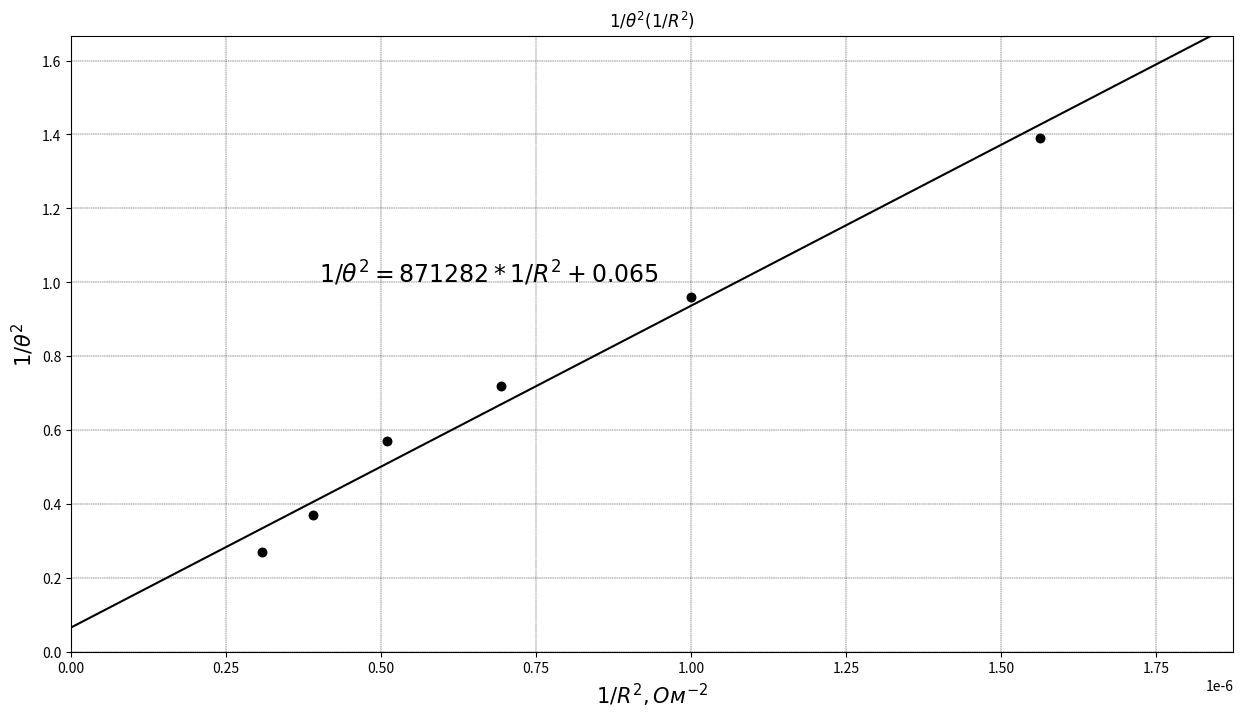

Write the Python code that produced this figure. (Note: this script raises an exception after producing the figure.)
import scipy.interpolate as inter
import numpy as np
import pandas as pd
import pylab as plt
from matplotlib.patches import FancyArrowPatch

mnk_fmt = {
        '$\overline{x}$' : "{:.2e}",
        '$\sigma_x^2$'   : "{:.2e}",
        '$\overline{y}$' : "{:.2f}",
        '$\sigma_y^2$'   : "{:.2e}",
        '$r_{xy}$'       : "{:.2e}",
        '$a$'            : "{:.2f}",
        '$\Delta a$'     : "{:.2f}",
        '$b$'            : "{:.2f}",
        '$\Delta b$'     : "{:.2f}",
}

def least_sq(x, y):
    sx = (x**2).mean() - (x.mean())**2
    sy = (y**2).mean() - (y.mean())**2
    rxy = (y*x).mean() - (y.mean() * x.mean())
    a = rxy / sx
    da = (1/(len(x) - 2) * (sy/sx - a**2))**(0.5)
    b = y.mean() - a * x.mean()
    db = da*(sx + (x.mean())**2)**(1/2)
    dat = pd.DataFrame({
        '$\overline{x}$' : [x.mean()],
        '$\sigma_x^2$'   : [sx],
        '$\overline{y}$' : [y.mean()],
        '$\sigma_y^2$'   : [sy],
        '$r_{xy}$'       : [rxy],
        '$a$'            : [a],
        '$\Delta a$'     : [da],
        '$b$'            : [b],
        '$\Delta b$'     : [db],
    })
    return dat, [x.mean(), sx, y.mean(), sy, rxy, a, da, b, db]


def lin_plot(x, y, color, marker = '.'):
    coeffs = np.polyfit(x, y, 1)
    print(f"k={coeffs[0]}, b={coeffs[1]}")
    equ = lambda x: coeffs[0] * x + coeffs[1]
    
    plt.scatter(x, y, marker=marker, color = color, s=150)
    
    x_space = np.linspace(0, max(x)*2, 100)    
    plt.plot(x_space, equ(x_space), color = color)

y1 = np.array([1.39,0.96,0.72,0.57,0.37,0.27])
x1 = np.array([0.0000015625,0.000001,0.0000006944444444,0.0000005102040816,0.000000390625,0.0000003086419753])


plt.figure(figsize = (15,8))

plt.grid(color = 'black', linestyle = '--', linewidth = 0.3)

plt.title("$1/θ^2(1/R^2)$")
plt.ylabel("$1/θ^2$", fontsize=15)
plt.xlabel("$1/R^2, Ом^{-2}$", fontsize=15)

# plt.yticks(np.arange(0, max(y1)*1.2, step=0.1))
# plt.xticks(np.arange(min(x1)/1.2, max(x1)*1.2, step=0.0000001))

plt.ylim(0, max(y1)*1.2)
plt.xlim(0, max(x1)*1.2,)

lin_plot(x1, y1, 'black')
plt.text(x=0.0000004, y=1, s="$1/θ^2 = 871282 * 1/R^2 + 0.065$", fontsize=17)

df, dat = least_sq(x1, y1)
latex = df.style.hide(level=0, axis=0).format(mnk_fmt).to_latex()
print(latex)


plt.savefig("gr2.png")
plt.show()

